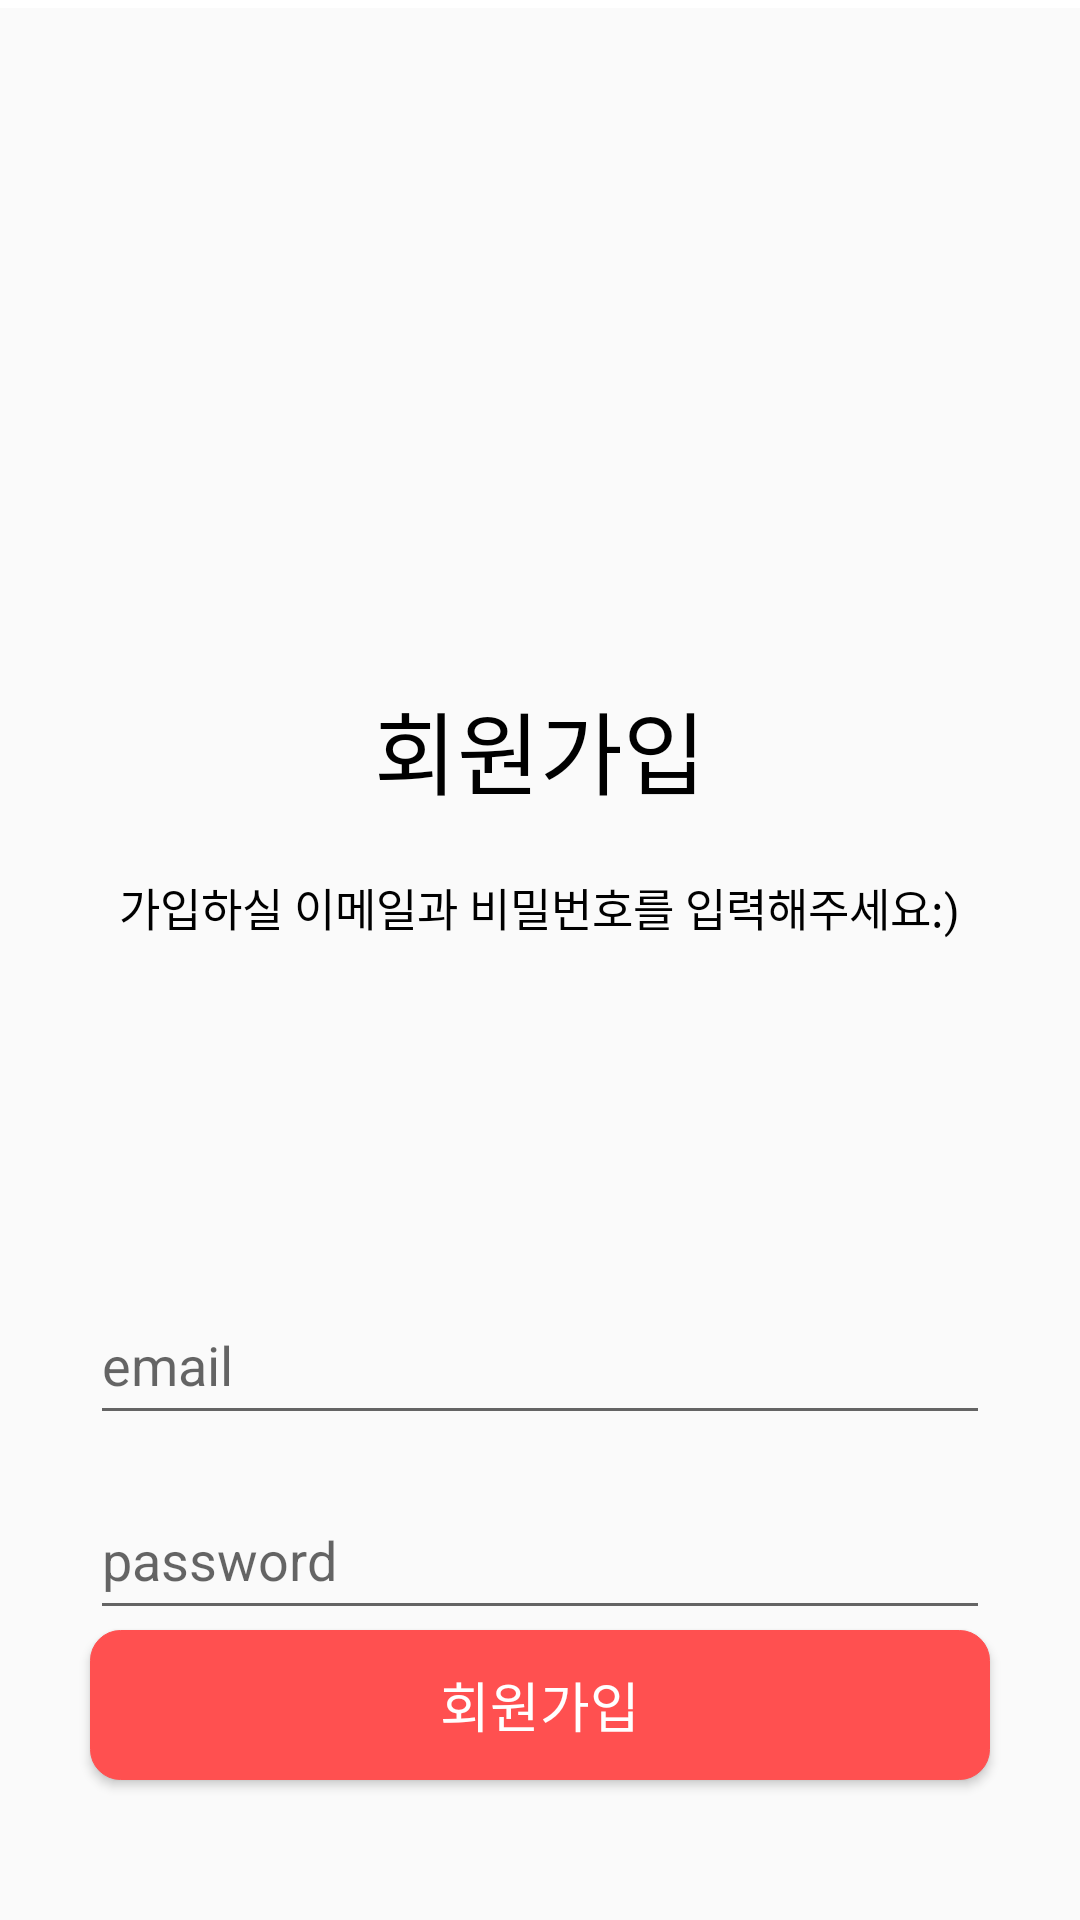

This screen was rendered from an Android layout file. Write that file and the resources it references.
<!-- AndroidManifest.xml: application theme Theme.PowerJ -->
<!-- res/layout/activity_join.xml -->
<?xml version="1.0" encoding="utf-8"?>
<LinearLayout xmlns:android="http://schemas.android.com/apk/res/android"
    android:orientation="vertical"
    android:layout_width="match_parent"
    android:layout_height="match_parent"
    android:gravity="center">
    <com.google.android.material.appbar.AppBarLayout
        android:layout_width="match_parent"
        android:layout_height="wrap_content">

        <androidx.appcompat.widget.Toolbar
            android:layout_width="match_parent"
            android:layout_height="?attr/actionBarSize"
            android:background="#ffffff"
            android:theme="@style/Theme.AppCompat">

            <ImageView
                android:layout_width="50dp"
                android:layout_height="80dp"
                android:layout_gravity="center"
                android:background="@drawable/mainlogo" />

        </androidx.appcompat.widget.Toolbar>
    </com.google.android.material.appbar.AppBarLayout>

    <TextView
        android:id="@+id/register"
        android:layout_width="wrap_content"
        android:layout_height="wrap_content"
        android:layout_gravity="center"
        android:layout_marginTop="225dp"
        android:layout_marginBottom="20dp"
        android:text="회원가입"
        android:textSize="30dp"
        android:textColor="#000000" />

    <TextView
        android:id="@+id/registerI"
        android:layout_width="wrap_content"
        android:layout_height="wrap_content"
        android:layout_gravity="center"
        android:layout_marginBottom="100dp"
        android:text="가입하실 이메일과 비밀번호를 입력해주세요:)"
        android:textSize="15dp"
        android:textColor="#000000" />

    <EditText
        android:id="@+id/emailEt2"
        android:layout_width="300dp"
        android:layout_height="50dp"
        android:layout_gravity="center"
        android:hint="email"
        android:layout_marginTop="15dp"
        android:inputType="textEmailAddress" />

    <EditText
        android:id="@+id/pwdEt2"
        android:layout_width="300dp"
        android:layout_height="50dp"
        android:layout_gravity="center"
        android:hint="password"
        android:layout_marginTop="15dp"
        android:inputType="textPassword" />

    <Button
        android:id="@+id/joinBtn2"
        android:layout_width="300dp"
        android:layout_height="50dp"
        android:layout_gravity="center"
        android:layout_marginBottom="100dp"
        android:background="@drawable/main_btn"
        android:text="회원가입"
        android:textColor="@color/white"
        android:textSize="18sp"/>
</LinearLayout>
<!-- resources referenced by this layout -->
<resources>
  <color name="white">#FFFFFFFF</color>
  <!-- drawable main_btn (drawable) -->
  <?xml version="1.0" encoding="utf-8"?>
  <shape xmlns:android="http://schemas.android.com/apk/res/android"
      android:padding="10dp"
      android:shape="rectangle" >
      <solid android:color="#FF5050" />
      <stroke android:width="100dp"
          android:color="#FF5050" />
      <corners
          android:bottomLeftRadius="10dp"
          android:bottomRightRadius="10dp"
          android:topLeftRadius="10dp"
          android:topRightRadius="10dp" />
      <stroke android:width="0.1dp"></stroke>
  </shape>
  <!-- drawable mainlogo: png bitmap (drawable-v24, 123101 bytes) -->
  <style name="Theme.PowerJ" parent="Theme.AppCompat.Light">
          
          <item name="colorPrimary">@color/purple_500</item>
          <item name="colorPrimaryVariant">@color/purple_700</item>
          <item name="colorOnPrimary">@color/white</item>
          
          <item name="colorSecondary">@color/teal_200</item>
          <item name="colorSecondaryVariant">@color/teal_700</item>
          <item name="colorOnSecondary">@color/black</item>
          
          <item name="android:statusBarColor">?attr/colorPrimaryVariant</item>
          
  
          <item name="windowActionBar">false</item>
          <item name="windowNoTitle">true</item>
      </style>
  <color name="purple_500">#FF6200EE</color>
  <color name="purple_700">#FF3700B3</color>
  <color name="teal_200">#FF03DAC5</color>
  <color name="teal_700">#FF018786</color>
  <color name="black">#FF000000</color>
</resources>
